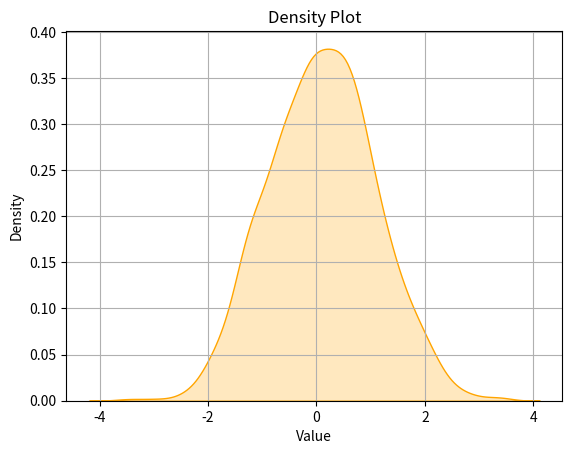

The script that saved this image:
import seaborn as sns
import numpy as np
import matplotlib.pyplot as plt


# Generating random data for demonstration
data = np.random.randn(1000)  # Generating 1000 random numbers from a standard normal distribution

# Creating a density plot using Kernel Density Estimation (KDE)
sns.kdeplot(data, shade=True, color='orange')  # Plotting the KDE plot
plt.title('Density Plot')  # Adding a title
plt.xlabel('Value')         # Adding label to x-axis
plt.ylabel('Density')       # Adding label to y-axis
plt.grid(True)              # Adding grid lines
plt.show()
